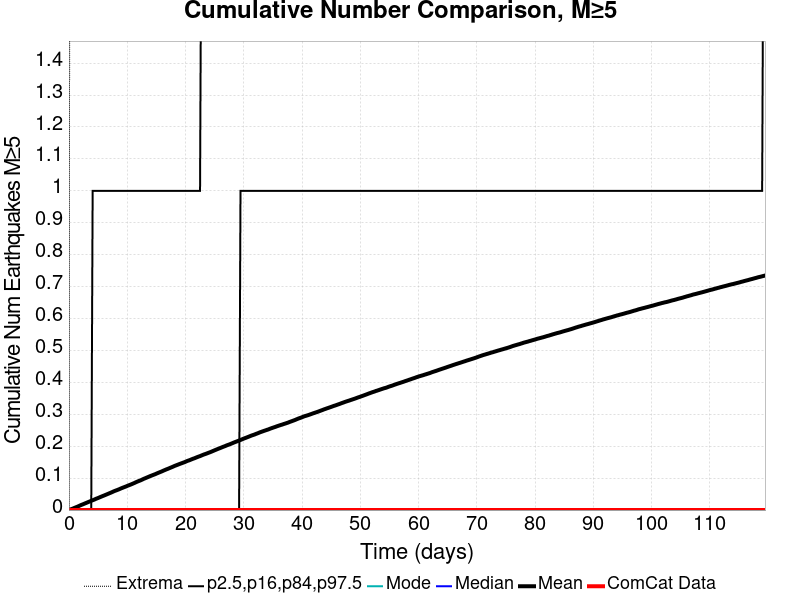

The table this chart was drawn from, first rows:
Time (days), ComCat Data, Simulation Mean, Simulation Median, Simulation Mode, Simulation Minimum, Simulation Maximum, 2.5 %-ile, 16 %-ile, 84 %-ile, 97.5 %-ile
0.0, 0.0, 0.0, 0.0, 0.0, 0.0, 0.0, 0.0, 0.0, 0.0, 0.0
0.2394, 0.0, 0.00173, 0.0, 0.0, 0.0, 3.0, 0.0, 0.0, 0.0, 0.0
0.4789, 0.0, 0.00338, 0.0, 0.0, 0.0, 6.0, 0.0, 0.0, 0.0, 0.0
0.7183, 0.0, 0.00503, 0.0, 0.0, 0.0, 6.0, 0.0, 0.0, 0.0, 0.0
0.9577, 0.0, 0.00691, 0.0, 0.0, 0.0, 7.0, 0.0, 0.0, 0.0, 0.0
1.197, 0.0, 0.00872, 0.0, 0.0, 0.0, 7.0, 0.0, 0.0, 0.0, 0.0
1.437, 0.0, 0.01043, 0.0, 0.0, 0.0, 10.0, 0.0, 0.0, 0.0, 0.0
1.676, 0.0, 0.01237, 0.0, 0.0, 0.0, 13.0, 0.0, 0.0, 0.0, 0.0
1.915, 0.0, 0.01446, 0.0, 0.0, 0.0, 13.0, 0.0, 0.0, 0.0, 0.0
2.155, 0.0, 0.01632, 0.0, 0.0, 0.0, 13.0, 0.0, 0.0, 0.0, 0.0
2.394, 0.0, 0.018, 0.0, 0.0, 0.0, 14.0, 0.0, 0.0, 0.0, 0.0
2.634, 0.0, 0.01988, 0.0, 0.0, 0.0, 15.0, 0.0, 0.0, 0.0, 0.0
2.873, 0.0, 0.02168, 0.0, 0.0, 0.0, 15.0, 0.0, 0.0, 0.0, 0.0
3.113, 0.0, 0.02353, 0.0, 0.0, 0.0, 15.0, 0.0, 0.0, 0.0, 0.0
3.352, 0.0, 0.02535, 0.0, 0.0, 0.0, 15.0, 0.0, 0.0, 0.0, 0.0
3.592, 0.0, 0.02712, 0.0, 0.0, 0.0, 16.0, 0.0, 0.0, 0.0, 0.0
3.831, 0.0, 0.029, 0.0, 0.0, 0.0, 16.0, 0.0, 0.0, 0.0, 0.0
4.07, 0.0, 0.03076, 0.0, 0.0, 0.0, 16.0, 0.0, 0.0, 0.0, 1.0
4.31, 0.0, 0.03244, 0.0, 0.0, 0.0, 16.0, 0.0, 0.0, 0.0, 1.0
4.549, 0.0, 0.0345, 0.0, 0.0, 0.0, 16.0, 0.0, 0.0, 0.0, 1.0
4.789, 0.0, 0.03631, 0.0, 0.0, 0.0, 16.0, 0.0, 0.0, 0.0, 1.0
5.028, 0.0, 0.03794, 0.0, 0.0, 0.0, 17.0, 0.0, 0.0, 0.0, 1.0
5.268, 0.0, 0.03992, 0.0, 0.0, 0.0, 17.0, 0.0, 0.0, 0.0, 1.0
5.507, 0.0, 0.04169, 0.0, 0.0, 0.0, 17.0, 0.0, 0.0, 0.0, 1.0
5.746, 0.0, 0.04359, 0.0, 0.0, 0.0, 17.0, 0.0, 0.0, 0.0, 1.0
5.986, 0.0, 0.04526, 0.0, 0.0, 0.0, 18.0, 0.0, 0.0, 0.0, 1.0
6.225, 0.0, 0.04709, 0.0, 0.0, 0.0, 18.0, 0.0, 0.0, 0.0, 1.0
6.465, 0.0, 0.04887, 0.0, 0.0, 0.0, 18.0, 0.0, 0.0, 0.0, 1.0
6.704, 0.0, 0.05076, 0.0, 0.0, 0.0, 18.0, 0.0, 0.0, 0.0, 1.0
6.944, 0.0, 0.05257, 0.0, 0.0, 0.0, 18.0, 0.0, 0.0, 0.0, 1.0
7.183, 0.0, 0.05439, 0.0, 0.0, 0.0, 18.0, 0.0, 0.0, 0.0, 1.0
7.422, 0.0, 0.05637, 0.0, 0.0, 0.0, 18.0, 0.0, 0.0, 0.0, 1.0
7.662, 0.0, 0.05836, 0.0, 0.0, 0.0, 18.0, 0.0, 0.0, 0.0, 1.0
7.901, 0.0, 0.06022, 0.0, 0.0, 0.0, 18.0, 0.0, 0.0, 0.0, 1.0
8.141, 0.0, 0.06175, 0.0, 0.0, 0.0, 18.0, 0.0, 0.0, 0.0, 1.0
8.38, 0.0, 0.0635, 0.0, 0.0, 0.0, 18.0, 0.0, 0.0, 0.0, 1.0
8.62, 0.0, 0.06519, 0.0, 0.0, 0.0, 18.0, 0.0, 0.0, 0.0, 1.0
8.859, 0.0, 0.06719, 0.0, 0.0, 0.0, 18.0, 0.0, 0.0, 0.0, 1.0
9.098, 0.0, 0.069, 0.0, 0.0, 0.0, 18.0, 0.0, 0.0, 0.0, 1.0
9.338, 0.0, 0.07074, 0.0, 0.0, 0.0, 19.0, 0.0, 0.0, 0.0, 1.0
9.577, 0.0, 0.07242, 0.0, 0.0, 0.0, 19.0, 0.0, 0.0, 0.0, 1.0
9.817, 0.0, 0.07404, 0.0, 0.0, 0.0, 19.0, 0.0, 0.0, 0.0, 1.0
10.06, 0.0, 0.07605, 0.0, 0.0, 0.0, 19.0, 0.0, 0.0, 0.0, 1.0
10.3, 0.0, 0.07773, 0.0, 0.0, 0.0, 19.0, 0.0, 0.0, 0.0, 1.0
10.54, 0.0, 0.07941, 0.0, 0.0, 0.0, 19.0, 0.0, 0.0, 0.0, 1.0
10.77, 0.0, 0.08119, 0.0, 0.0, 0.0, 19.0, 0.0, 0.0, 0.0, 1.0
11.01, 0.0, 0.08312, 0.0, 0.0, 0.0, 19.0, 0.0, 0.0, 0.0, 1.0
11.25, 0.0, 0.085, 0.0, 0.0, 0.0, 19.0, 0.0, 0.0, 0.0, 1.0
11.49, 0.0, 0.08711, 0.0, 0.0, 0.0, 19.0, 0.0, 0.0, 0.0, 1.0
11.73, 0.0, 0.08896, 0.0, 0.0, 0.0, 19.0, 0.0, 0.0, 0.0, 1.0
11.97, 0.0, 0.09088, 0.0, 0.0, 0.0, 19.0, 0.0, 0.0, 0.0, 1.0
12.21, 0.0, 0.09241, 0.0, 0.0, 0.0, 19.0, 0.0, 0.0, 0.0, 1.0
12.45, 0.0, 0.09438, 0.0, 0.0, 0.0, 19.0, 0.0, 0.0, 0.0, 1.0
12.69, 0.0, 0.0965, 0.0, 0.0, 0.0, 19.0, 0.0, 0.0, 0.0, 1.0
12.93, 0.0, 0.09852, 0.0, 0.0, 0.0, 20.0, 0.0, 0.0, 0.0, 1.0
13.17, 0.0, 0.1002, 0.0, 0.0, 0.0, 20.0, 0.0, 0.0, 0.0, 1.0
13.41, 0.0, 0.1022, 0.0, 0.0, 0.0, 21.0, 0.0, 0.0, 0.0, 1.0
13.65, 0.0, 0.104, 0.0, 0.0, 0.0, 21.0, 0.0, 0.0, 0.0, 1.0
13.89, 0.0, 0.106, 0.0, 0.0, 0.0, 21.0, 0.0, 0.0, 0.0, 1.0
14.13, 0.0, 0.1076, 0.0, 0.0, 0.0, 21.0, 0.0, 0.0, 0.0, 1.0
... 440 more rows
